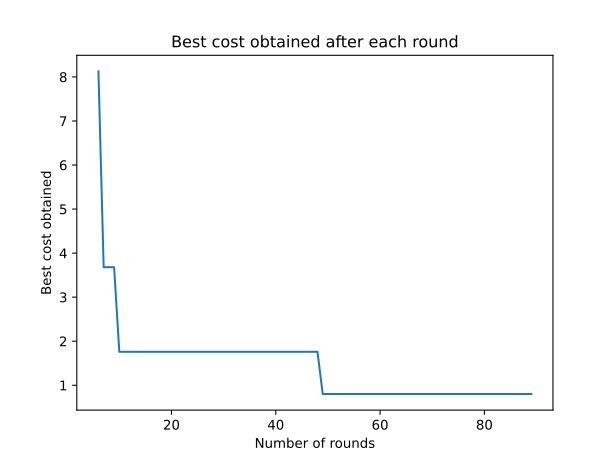

The data file committed next to this chart (first rows):
0, inf
1, inf
2, inf
3, inf
4, inf
5, inf
6, 8.125
7, 3.68
8, 3.68
9, 3.68
10, 1.759
11, 1.759
12, 1.759
13, 1.759
14, 1.759
15, 1.759
16, 1.759
17, 1.759
18, 1.759
19, 1.759
20, 1.759
21, 1.759
22, 1.759
23, 1.759
24, 1.759
25, 1.759
26, 1.759
27, 1.759
28, 1.759
29, 1.759
30, 1.759
31, 1.759
32, 1.759
33, 1.759
34, 1.759
35, 1.759
36, 1.759
37, 1.759
38, 1.759
39, 1.759
40, 1.759
41, 1.759
42, 1.759
43, 1.759
44, 1.759
45, 1.759
46, 1.759
47, 1.759
48, 1.759
49, 0.8016
50, 0.8016
51, 0.8016
52, 0.8016
53, 0.8016
54, 0.8016
55, 0.8016
56, 0.8016
57, 0.8016
58, 0.8016
59, 0.8016
60, 0.8016
... 29 more rows
